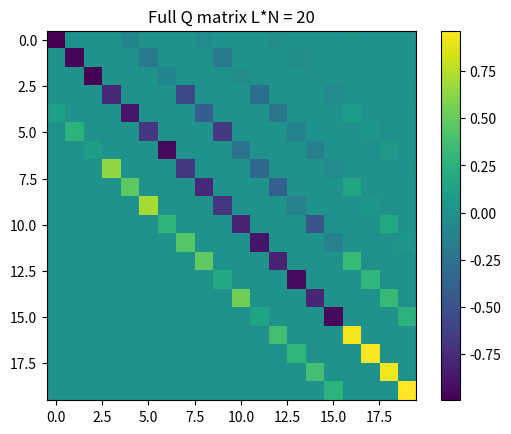
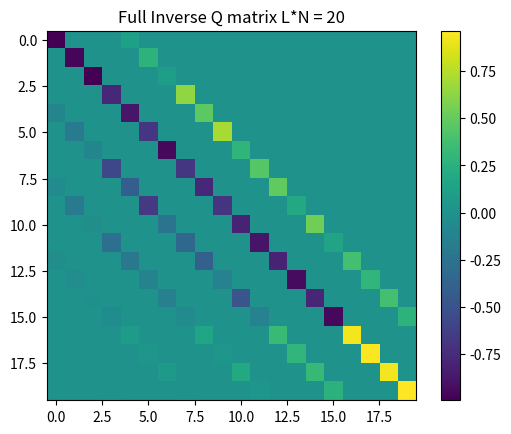
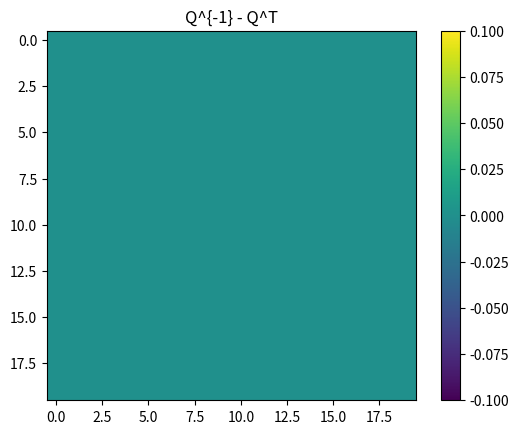
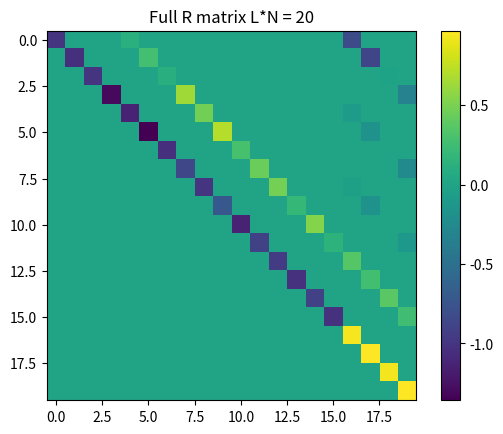
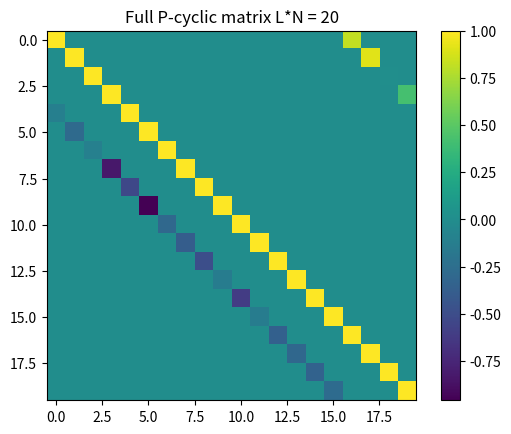
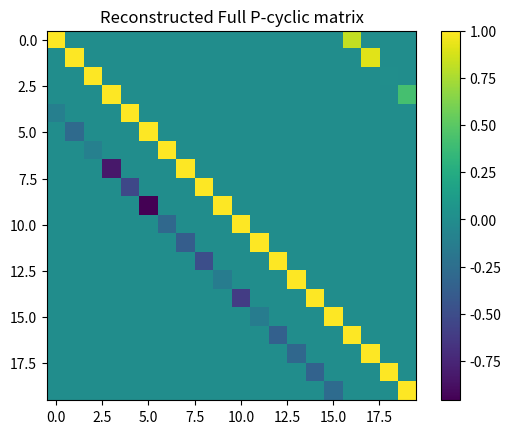
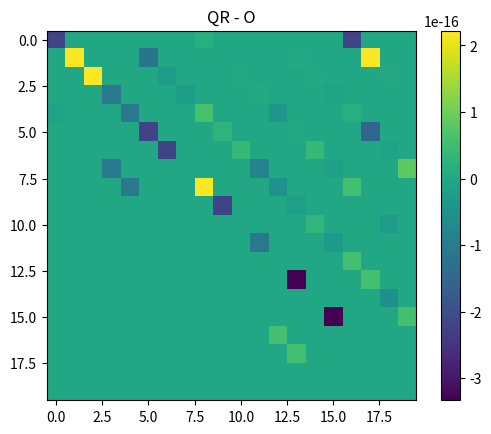
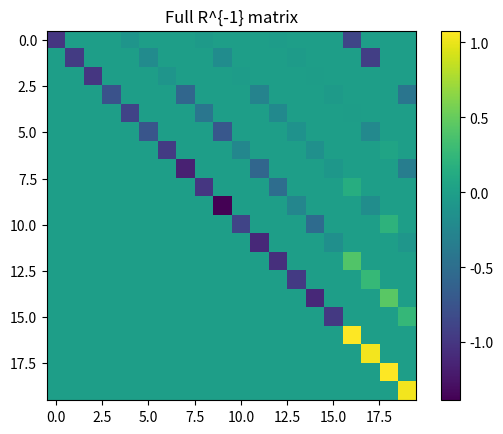
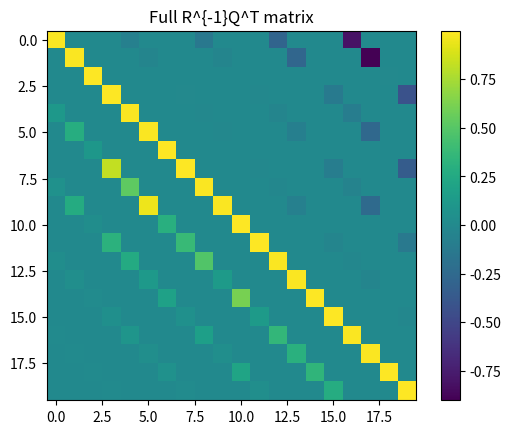
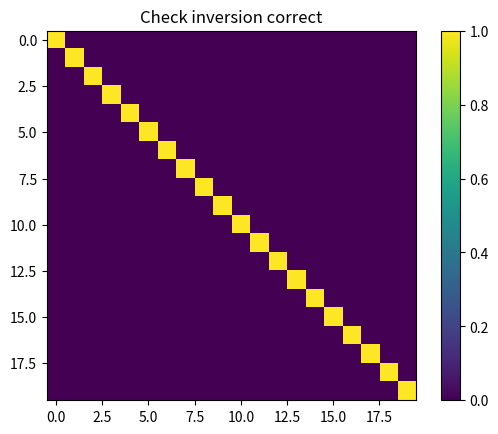

The script that saved these images, in order:
import matplotlib.pyplot as plt
import numpy as np
from scipy import linalg as la


def Make_B_List(invexpdtK, expVData):
    """Make list of off-diagonal matrices in matrix O. deriv. Eq. (20)

    Args:
        expVData, (N,L) matrix, each column reps a (N,N) diagonal mat

    Returns:
        python list of (N,N) matrices."""

    _, L = expVData.shape
    B_list = []
    for j in range(L):
        Bmat = invexpdtK * expVData[:, j]
        # note negative signs, except for bdy term B_{L-1}
        if j == L - 1:
            B_list.append(Bmat)
        else:
            B_list.append(-Bmat)
    return B_list


def Show_P_Cyclic_Full(B_list):
    """Given list of B matrices, make and plot the full (NL,NL) dimensional
    normalized block p-cyclic matrix O.

    Args:
        B_list: length L list of sub-diagonal and boundary blocks of p-cyclic matrix

    Returns:
        O_mat: (NL,NL) np array"""

    L = len(B_list)
    N, N = B_list[0].shape
    O_mat = np.zeros((N * L, N * L))

    for i in range(L):
        # diagonal: all identity
        O_mat[i * N : (i + 1) * N, i * N : (i + 1) * N] = np.identity(N)
        if i == L - 1:  # special boundary term
            O_mat[0:N, i * N : (i + 1) * N] = B_list[i]
        else:  # -1 diagonal
            O_mat[(i + 1) * N : (i + 2) * N, i * N : (i + 1) * N] = B_list[i]

    plt.figure()
    plt.imshow(O_mat)
    plt.colorbar()
    plt.title(f"Full P-cyclic matrix L*N = {L*N}")

    return O_mat


def Get_R_Full(R_dict, N, L):
    """Given dictionary of R entries, create full (NL,NL) R matrix, which
    has block upper bidiagonal form with an extra last block column

    Args:
        R_dict: size (3L-3) dictionary of R matrix block entries.
                key = tuple of entry coordinates
                value = (N,N) np array

    Returns:
        R_full: (NL,NL) upper triangular np array"""
    R_full = np.zeros((N * L, N * L))
    for k, v in R_dict.items():
        i = k[0]
        j = k[1]
        R_full[i * N : (i + 1) * N, j * N : (j + 1) * N] = v

    # plt.figure();plt.imshow(R_full);plt.colorbar()
    # plt.title(f"Full R matrix L*N = {L*N}")

    return R_full


def Show_R_Full(R_dict, N, L):
    """Given dictionary of R entries, create and show full (NL,NL) R matrix, which
    has block upper bidiagonal form with an extra last block column

    Args:
        R_dict: size (3L-3) dictionary of R matrix block entries.
                key = tuple of entry coordinates
                value = (N,N) np array

    Returns:
        R_full: (NL,NL) upper triangular np array"""
    R_full = np.zeros((N * L, N * L))
    for k, v in R_dict.items():
        i = k[0]
        j = k[1]
        R_full[i * N : (i + 1) * N, j * N : (j + 1) * N] = v

    plt.figure()
    plt.imshow(R_full)
    plt.colorbar()
    plt.title(f"Full R matrix L*N = {L*N}")

    return R_full


def Show_Q_Full(Q_list, N, L):
    """Given list of Q (2N,2N) matrices, create and show full (NL,NL) Q matrix

    Args:
        Q_list, length L-1 list of (2N,2N) orthogonal matrices

    Returns:
        Q_full: (NL,NL) orthogonal matrix"""

    Q_full = np.identity(N * L)

    for k in range(len(Q_list)):
        pad = np.eye(N * L)
        pad[k * N : (k + 2) * N, k * N : (k + 2) * N] = Q_list[k]
        Q_full = Q_full @ pad  # Q0 @ Q1 @ ... @ Q(L-2)

    plt.figure()
    plt.imshow(Q_full)
    plt.colorbar()
    plt.title(f"Full Q matrix L*N = {L*N}")

    return Q_full


def Show_Q_Inv_Full(Q_list, N, L):
    """Given list of Q (2N,2N) matrices, create and show full (NL,NL) Q matrix

    Args:
        Q_list, length L-1 list of (2N,2N) orthogonal matrices

    Returns:
        Q_inv_full: (NL,NL) orthogonal matrix"""
    Q_inv_full = np.identity(N * L)
    for k in range(len(Q_list)):
        pad = np.eye(N * L)
        pad[k * N : (k + 2) * N, k * N : (k + 2) * N] = Q_list[k]
        Q_inv_full = pad.T @ Q_inv_full  # not sure about mulciplication order

    plt.figure()
    plt.imshow(Q_inv_full)
    plt.colorbar()
    plt.title(f"Full Inverse Q matrix L*N = {L*N}")

    return Q_inv_full


def Block_Struct_Orth_Fact(B_list):
    """Block structured orthogonal factorization (BSOF), a block structured QR
    factorization algorithm introduced in Wright, S.J., 1992.
    Args:
        B_list: length L list of sub-diagonal and boundary blocks of p-cyclic matrix

    Returns:
        Q_list, length L-1 list of (2N,2N) orthogonal matrices
        R_dict, size (3L-3) dictionary of R matrix block entries.
                key = tuple of entry coordinates
                value = (N,N) np array

    TODO: Better return structure for R
          Set to 0 the very small elements of Q and R?
    """
    # input shapes
    L = len(B_list)
    N, N = B_list[0].shape

    # output accumulators
    Q_list = []
    R_dict = {}

    # initial step
    ###tempA = A_list[0]
    tempA = np.identity(N)
    tempB = B_list[-1]
    # first L-2 blocks
    for k in range(L - 2):
        # compute QR, set R diagonal element
        tall_mat = np.concatenate((tempA, B_list[k]), axis=0)
        Q, R = la.qr(tall_mat)
        # plt.figure();plt.imshow(R);plt.colorbar()
        Q_list.append(Q)
        R_dict[(k, k)] = R[:N, :N]  # take top part only
        # update tempA,tempB, set off diagonal R elements
        rhs = np.zeros((2 * N, 2 * N))
        #####rhs[N:,:N] = A_list[k+1]; rhs[:N,N:] = tempB;
        rhs[N:, :N] = np.identity(N)
        rhs[:N, N:] = tempB
        lhs = Q.T @ rhs
        tempA = lhs[N:, :N]
        tempB = lhs[N:, N:]
        R_dict[(k, k + 1)] = lhs[:N, :N]
        R_dict[(k, L - 1)] = lhs[:N, N:]
    # last QR block
    rhs_row1 = np.concatenate((tempA, tempB), axis=1)
    #####rhs_row2 = np.concatenate((B_list[-2], A_list[-1]), axis=1)
    rhs_row2 = np.concatenate((B_list[-2], np.identity(N)), axis=1)
    rhs = np.concatenate((rhs_row1, rhs_row2), axis=0)
    Q, R = la.qr(rhs)
    R_dict[(L - 2, L - 2)] = R[:N, :N]
    R_dict[(L - 2, L - 1)] = R[:N, N:]
    R_dict[(L - 1, L - 1)] = R[N:, N:]
    Q_list.append(Q)

    # check output shapes
    assert len(Q_list) == L - 1 and len(R_dict) == 3 * L - 3

    return Q_list, R_dict


def Invert_R_Row_BBS(R, N, L):
    """Get X = R^{-1} based on RX = I using Row Block Back Substitution.
    Not exactly same as paper description.

    Args:
        R: Full R matrix (NL,NL)
        N: Size of each block
        L: Number of blocks

    Returns:
        X = full R inverse, (NL,NL)
    """
    X = np.zeros((L * N, L * N))
    # last (3N,3N) block is full, directly solve
    X[(L - 3) * N :, (L - 3) * N :] = la.solve_triangular(
        R[(L - 3) * N :, (L - 3) * N :], np.identity(3 * N)
    )
    # Row block back substitution
    for i in range(L - 3):
        # print(f"row {i}")
        # remaining diagonal (i,i) block shape (N,N)
        X[i * N : (i + 1) * N, i * N : (i + 1) * N] = la.solve_triangular(
            R[i * N : (i + 1) * N, i * N : (i + 1) * N], np.identity(N)
        )

    # last block column, incomplete RHS
    X[: (L - 3) * N, (L - 1) * N :] = (
        -R[: (L - 3) * N, (L - 1) * N :] @ X[(L - 1) * N :, (L - 1) * N :]
    )
    for i in range(L - 4, -1, -1):
        # print(f"modify row {i} in place")
        # complete rhs
        X[i * N : (i + 1) * N, (i + 1) * N :] -= (
            R[i * N : (i + 1) * N, (i + 1) * N : (i + 2) * N]
            @ X[(i + 1) * N : (i + 2) * N, (i + 1) * N :]
        )
        # solve using X[i,i] = Rinv[i,i]
        X[i * N : (i + 1) * N, (i + 1) * N :] = (
            X[i * N : (i + 1) * N, i * N : (i + 1) * N]
            @ X[i * N : (i + 1) * N, (i + 1) * N :].copy()
        )
    return X


def Apply_Orth_Fact(Rinv, Q_list, N, L):
    """Produce R^{-1} @ Q^T, inverse of full p-cyclic matrix.
    Apply Q to pairs of columns of R^{-1}, back to front.
    TODO: use paper trick to reduce flops

    Args:
        Rinv, start with full R^{-1}, modified in place, end at R^{-1} @ Q^T
        Q_list, length L-1 list of (2N,2N) orthogonal matrices
        N: Size of each block
        L: Number of blocks

    Returns:
        None

    """
    for k in range(L - 2, -1, -1):
        Rinv[:, k * N : (k + 2) * N] = Rinv[:, k * N : (k + 2) * N] @ Q_list[k].T
    return None


def Get_Full_O_Inv(invexpdtK, expVData):
    """Get full O^{-1} which gives all unequal time GFs

    Args:
        expVData: (N,L) matrix, each col reps a diagonal mat

    Returns:
        (NL,NL) mat, full O^{-1}"""
    N, L = expVData.shape
    blist = Make_B_List(invexpdtK, expVData)
    # Block structured orthogonal factorization (BSOF)
    qlist, rdict = Block_Struct_Orth_Fact(blist)
    # X = R^{-1}
    rfull = Get_R_Full(rdict, N, L)
    xfull = Invert_R_Row_BBS(rfull, N, L)
    # Apply Q^T to get O^{-1} = R^{-1} @ Q^T, X modified in place
    Apply_Orth_Fact(xfull, qlist, N, L)

    return xfull


if __name__ == "__main__":
    print("test BSOFI real on small problem")
    N = 4
    L = 5
    invexpdtK = np.identity(N)
    expVuData = np.random.random((N, L))

    Gu_list = Make_B_List(invexpdtK, expVuData)
    qlist, rdict = Block_Struct_Orth_Fact(Gu_list)
    qfull = Show_Q_Full(qlist, N, L)
    qinvfull = Show_Q_Inv_Full(qlist, N, L)

    plt.figure()
    plt.imshow(qinvfull - qfull.T)
    plt.colorbar()
    plt.title("Q^{-1} - Q^T")

    rfull = Show_R_Full(rdict, N, L)
    ofull = Show_P_Cyclic_Full(Gu_list)

    plt.figure()
    plt.imshow(qfull @ rfull)
    plt.colorbar()
    plt.title("Reconstructed Full P-cyclic matrix")

    plt.figure()
    plt.imshow(qfull @ rfull - ofull)
    plt.colorbar()
    plt.title("QR - O")

    xfull = Invert_R_Row_BBS(rfull, N, L)
    plt.figure()
    plt.imshow(xfull)
    plt.colorbar()
    plt.title("Full R^{-1} matrix")

    Apply_Orth_Fact(xfull, qlist, N, L)
    plt.figure()
    plt.imshow(xfull)
    plt.colorbar()
    plt.title("Full R^{-1}Q^T matrix")

    plt.figure()
    plt.imshow(xfull @ ofull)
    plt.colorbar()
    plt.title("Check inversion correct")

    plt.show()
